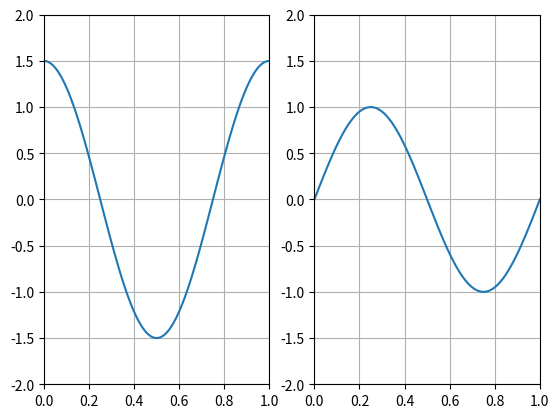

Source code (Python):
# -*- coding: utf-8 -*-
"""
[redacted]
"""
import numpy as np
from matplotlib import pyplot

def kosinusCiz(gelenDeger):
    y=np.cos(2*np.pi*1.0*gelenDeger)*1.5
    pyplot.plot(gelenDeger,y)
    pyplot.ylim(-2, 2)
    pyplot.xlim(0, 1.0)
def sinusCiz(gelenDeger):
    y=np.sin(2*np.pi*1.0*gelenDeger)*1
    pyplot.plot(gelenDeger,y)
    pyplot.ylim(-2, 2)
    pyplot.xlim(0, 1.0)

x=np.linspace(0,1,100)
pyplot.subplot(1,2,1)
kosinusCiz(x)
pyplot.grid()
pyplot.subplot(1,2,2)
sinusCiz(x)
pyplot.grid()
